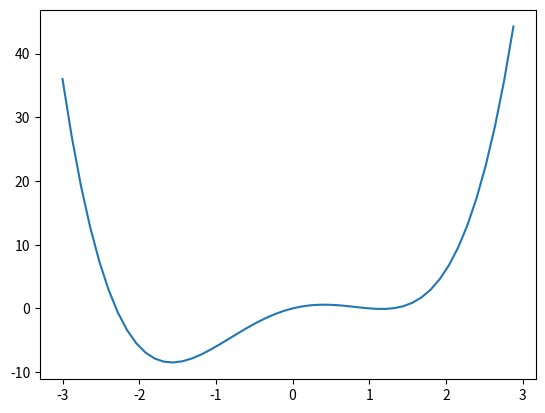

The matplotlib source for this figure:
#coding:utf-8

import numpy as np
import matplotlib.pyplot as plt

def p(x):
    return x**4 - 4*x**2 + 3*x

X = np.linspace(-3, 3, 50, endpoint=False)
F = p(X)
plt.plot(X,F)
plt.show()